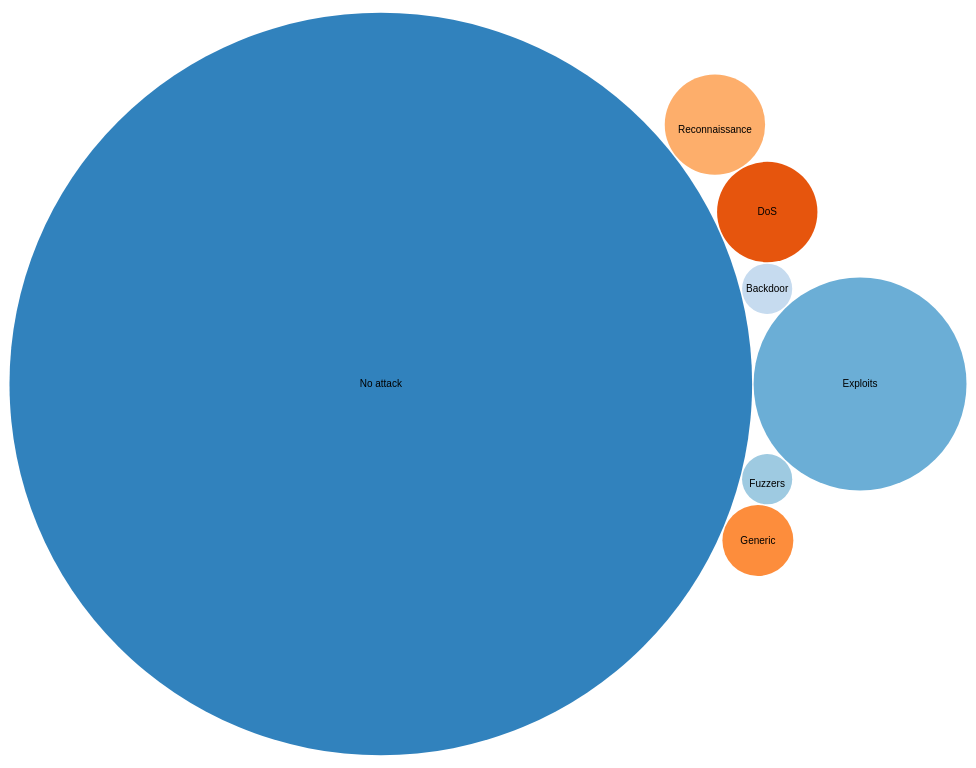
D3 v4 page, settled after 480 driven frames (8 s of simulated time); the page loaded 1 data file(s).


            var svg = d3.select("svg"),
                width = +svg.attr("width"),
                height = +svg.attr("height");
            var format = d3.format(",d");
            var color = d3.scaleOrdinal(d3.schemeCategory20c);
            var pack = d3.pack()
                .size([width, height])
                .padding(1.5);
            d3.csv("/public/test.csv",function(data)
			{
                var dataByAttack = d3.nest().key(function(data) { return data.attack_cat; }).rollup(function(v) { return v.length; }).entries(data);
                dataByAttack[0].key="No attack";
//                delete dataByAttack[0];
				var root = d3.hierarchy({ children: dataByAttack })
                    .sum(function(d) { return d.value; })
                    .each(function(d) {
                    if (id = d.data.key) {
                        var id, i = id.lastIndexOf(".");
                        d.key = id;
                        d.package = id.slice(0, i);
                        d.class = id.slice(i + 1);
                    }
                });
                var node = svg.selectAll(".node")
                    .data(pack(root).leaves())
                    .enter().append("g")
                    .attr("class", "node")
                    .attr("transform", function(d) { return "translate(" + d.x + "," + d.y + ")"; });
                node.append("circle")
                    .attr("id", function(d) { return d.key; })
                    .attr("r", function(d) { return d.r; })
                    .style("fill", function(d) { return color(d.package); });
                node.append("clipPath")
                    .attr("id", function(d) { return "clip-" + d.key; })
                    .append("use")
                    .attr("xlink:href", function(d) { return "#" + d.key; });
                node.append("text")
                    .attr("clip-path", function(d) { return "url(#clip-" + d.key + ")"; })
                    .selectAll("tspan")
                    .data(function(d) { return d.class.split(/(?=[A-Z][^A-Z])/g); })
                    .enter().append("tspan")
                    .attr("x", 0)
                    .attr("y", function(d, i, nodes) { return 13 + (i - nodes.length / 2 - 0.5) * 10; })
                    .text(function(d) { return d; });
                node.append("title")
                    .text(function(d) { return d.key + "\n" + format(d.value); });
			});
		

### data: public/test.csv
srcip, sport, dstip, dsport, proto, state, dur, sbytes, dbytes, sttl, dttl, sloss, dloss, service, Sload, Dload, Spkts, Dpkts, swin, dwin, stcpb, dtcpb, smeansz, dmeansz
59.166.0.9, 7045, 149.171.126.7, 25, tcp, FIN, 0.2019, 37552, 3380, 31, 29, 18, 8, smtp, 1459438, 130767, 52, 42, 255, 255, 1422136554, 3572668484, 722, 80
59.166.0.9, 9685, 149.171.126.2, 80, tcp, FIN, 5.865, 19410, 1087890, 31, 29, 2, 370, http, 26405, 1481983, 364, 746, 255, 255, 389619597, 394688654, 53, 1458
59.166.0.2, 1421, 149.171.126.4, 53, udp, CON, 0.001391, 146, 178, 31, 29, 0, 0, dns, 419842, 511862, 2, 2, 0, 0, 0, 0, 73, 89
59.166.0.2, 21553, 149.171.126.2, 25, tcp, FIN, 0.05395, 37812, 3380, 31, 29, 19, 8, smtp, 5503374, 489360, 54, 42, 255, 255, 4047523379, 1903327524, 700, 80
59.166.0.8, 45212, 149.171.126.4, 53, udp, CON, 0.000953, 146, 178, 31, 29, 0, 0, dns, 612802, 747114, 2, 2, 0, 0, 0, 0, 73, 89
59.166.0.0, 59922, 149.171.126.8, 6881, tcp, FIN, 8.633, 25056, 1094788, 31, 29, 38, 390, -, 23166, 1013311, 446, 858, 255, 255, 497111133, 526810925, 56, 1276
175.45.176.0, 49582, 149.171.126.12, 80, tcp, FIN, 0.19, 13304, 268, 254, 252, 6, 1, http, 529100, 9432, 18, 6, 255, 255, 157871242, 468891365, 739, 45
175.45.176.1, 0, 149.171.126.11, 0, sctp, INT, 0.000009, 440, 0, 254, 0, 0, 0, -, 195555552, 0, 2, 0, 0, 0, 0, 0, 220, 0
175.45.176.1, 0, 149.171.126.11, 0, sctp, INT, 0.000009, 440, 0, 254, 0, 0, 0, -, 195555552, 0, 2, 0, 0, 0, 0, 0, 220, 0
175.45.176.1, 0, 149.171.126.11, 0, sctp, INT, 0.000009, 440, 0, 254, 0, 0, 0, -, 195555552, 0, 2, 0, 0, 0, 0, 0, 220, 0
175.45.176.1, 0, 149.171.126.11, 0, sctp, INT, 0.000009, 440, 0, 254, 0, 0, 0, -, 195555552, 0, 2, 0, 0, 0, 0, 0, 220, 0
175.45.176.1, 0, 149.171.126.11, 0, sctp, INT, 0.000009, 440, 0, 254, 0, 0, 0, -, 195555552, 0, 2, 0, 0, 0, 0, 0, 220, 0
175.45.176.1, 0, 149.171.126.11, 0, sctp, INT, 0.000009, 440, 0, 254, 0, 0, 0, -, 195555552, 0, 2, 0, 0, 0, 0, 0, 220, 0
175.45.176.1, 0, 149.171.126.11, 0, sctp, INT, 0.000009, 440, 0, 254, 0, 0, 0, -, 195555552, 0, 2, 0, 0, 0, 0, 0, 220, 0
59.166.0.6, 49434, 149.171.126.6, 80, tcp, FIN, 1.366, 1684, 10168, 31, 29, 3, 5, http, 9159, 56244, 14, 18, 255, 255, 1302136523, 3540341804, 120, 565
59.166.0.1, 32219, 149.171.126.0, 53, udp, CON, 0.001028, 146, 178, 31, 29, 0, 0, dns, 568093, 692607, 2, 2, 0, 0, 0, 0, 73, 89
59.166.0.1, 53228, 149.171.126.4, 53, udp, CON, 0.001016, 130, 162, 31, 29, 0, 0, dns, 511811, 637795, 2, 2, 0, 0, 0, 0, 65, 81
59.166.0.3, 2803, 149.171.126.1, 33687, tcp, FIN, 0.04083, 2750, 25564, 31, 29, 7, 15, -, 526646, 4894788, 44, 44, 255, 255, 2380039384, 2398297455, 63, 581
59.166.0.6, 50368, 149.171.126.5, 27436, tcp, FIN, 0.02101, 2542, 22128, 31, 29, 7, 14, -, 944021, 8226200, 40, 42, 255, 255, 114650090, 2264499374, 64, 527
59.166.0.0, 23677, 149.171.126.8, 6881, tcp, FIN, 9.887, 36762, 1641360, 31, 29, 55, 583, -, 29700, 1327021, 660, 1278, 255, 255, 2642499349, 513586157, 56, 1284
59.166.0.0, 44972, 149.171.126.5, 45817, tcp, FIN, 0.02285, 3984, 2560, 31, 29, 7, 7, -, 1317692, 851615, 18, 20, 255, 255, 414654029, 2563301267, 221, 128
59.166.0.5, 55280, 149.171.126.1, 55325, tcp, FIN, 0.05809, 2646, 25564, 31, 29, 7, 15, -, 355724, 3440592, 42, 44, 255, 255, 2142135751, 2156847595, 63, 581
59.166.0.6, 53913, 149.171.126.3, 52000, tcp, FIN, 0.03087, 2750, 25564, 31, 29, 7, 15, -, 696644, 6474796, 44, 44, 255, 255, 114653315, 127571083, 63, 581
59.166.0.0, 60479, 149.171.126.8, 6881, tcp, FIN, 10.37, 35516, 1551472, 31, 29, 52, 551, -, 27346, 1195440, 638, 1208, 255, 255, 497113828, 2659548381, 56, 1284
59.166.0.5, 2992, 149.171.126.5, 22, tcp, FIN, 5.182, 26664, 49682, 31, 29, 78, 103, ssh, 41043, 76480, 342, 356, 255, 255, 3439197834, 1289891225, 78, 140
59.166.0.0, 6697, 149.171.126.5, 111, udp, CON, 0.004779, 568, 320, 31, 29, 0, 0, -, 713120, 401758, 4, 4, 0, 0, 0, 0, 142, 80
59.166.0.1, 43183, 149.171.126.2, 32912, tcp, FIN, 0.006673, 424, 8824, 31, 29, 1, 4, ftp-data, 444777, 9697588, 8, 12, 255, 255, 2204241814, 63057888, 53, 735
59.166.0.0, 49549, 149.171.126.3, 80, tcp, FIN, 1.926, 1684, 10168, 31, 29, 3, 5, http, 6497, 39896, 14, 18, 255, 255, 3507521501, 1414139916, 120, 565
59.166.0.0, 8107, 149.171.126.5, 2618, udp, CON, 0.001685, 520, 304, 31, 29, 0, 0, -, 1851632, 1082493, 4, 4, 0, 0, 0, 0, 130, 76
59.166.0.1, 4482, 149.171.126.2, 11680, tcp, FIN, 0.004005, 320, 1938, 31, 29, 1, 2, ftp-data, 533333, 3387765, 6, 8, 255, 255, 2204240989, 59453931, 53, 242
59.166.0.3, 1305, 149.171.126.5, 53716, tcp, FIN, 0.02292, 2646, 22128, 31, 29, 7, 14, -, 901610, 7540294, 42, 42, 255, 255, 2380036293, 234923632, 63, 527
59.166.0.8, 59043, 149.171.126.7, 1584, tcp, FIN, 0.01934, 2542, 22128, 31, 29, 7, 14, -, 1025440, 8935678, 40, 42, 255, 255, 2022133228, 4171965882, 64, 527
59.166.0.9, 64393, 149.171.126.5, 80, tcp, FIN, 1.178, 1684, 10168, 31, 29, 3, 5, http, 10621, 65222, 14, 18, 255, 255, 3927523623, 1808904086, 120, 565
59.166.0.1, 49594, 149.171.126.2, 21, tcp, FIN, 0.3107, 2934, 3742, 31, 29, 11, 15, ftp, 74099, 94567, 52, 54, 255, 255, 2204239569, 2205191305, 56, 69
59.166.0.1, 6180, 149.171.126.2, 44685, tcp, FIN, 0.1793, 8928, 320, 31, 29, 4, 1, ftp-data, 369938, 11913, 14, 6, 255, 255, 2204242698, 2217236893, 638, 53
59.166.0.2, 26238, 149.171.126.5, 24338, tcp, FIN, 0.03085, 2646, 25564, 31, 29, 7, 15, -, 669757, 6477944, 42, 44, 255, 255, 2082136174, 2094967420, 63, 581
59.166.0.8, 3622, 149.171.126.4, 53, udp, CON, 0.001037, 146, 178, 31, 29, 0, 0, dns, 563163, 686596, 2, 2, 0, 0, 0, 0, 73, 89
59.166.0.8, 52444, 149.171.126.9, 80, tcp, FIN, 1.308, 1684, 10168, 31, 29, 3, 5, http, 9565, 58734, 14, 18, 255, 255, 3327523490, 1228718406, 120, 565
59.166.0.0, 41657, 149.171.126.4, 22, tcp, FIN, 0.8258, 3728, 5474, 31, 29, 7, 7, ssh, 34990, 50819, 32, 24, 255, 255, 3811713713, 3811988833, 117, 228
59.166.0.8, 14425, 149.171.126.8, 22, tcp, FIN, 0.9958, 3728, 5578, 31, 29, 7, 7, ssh, 29019, 43094, 32, 26, 255, 255, 1602134789, 1602424374, 117, 215
59.166.0.8, 9363, 149.171.126.9, 80, tcp, FIN, 1.221, 1684, 10168, 31, 29, 3, 5, http, 10247, 62924, 14, 18, 255, 255, 3631717944, 1613868579, 120, 565
… [head cut at 6 KiB]